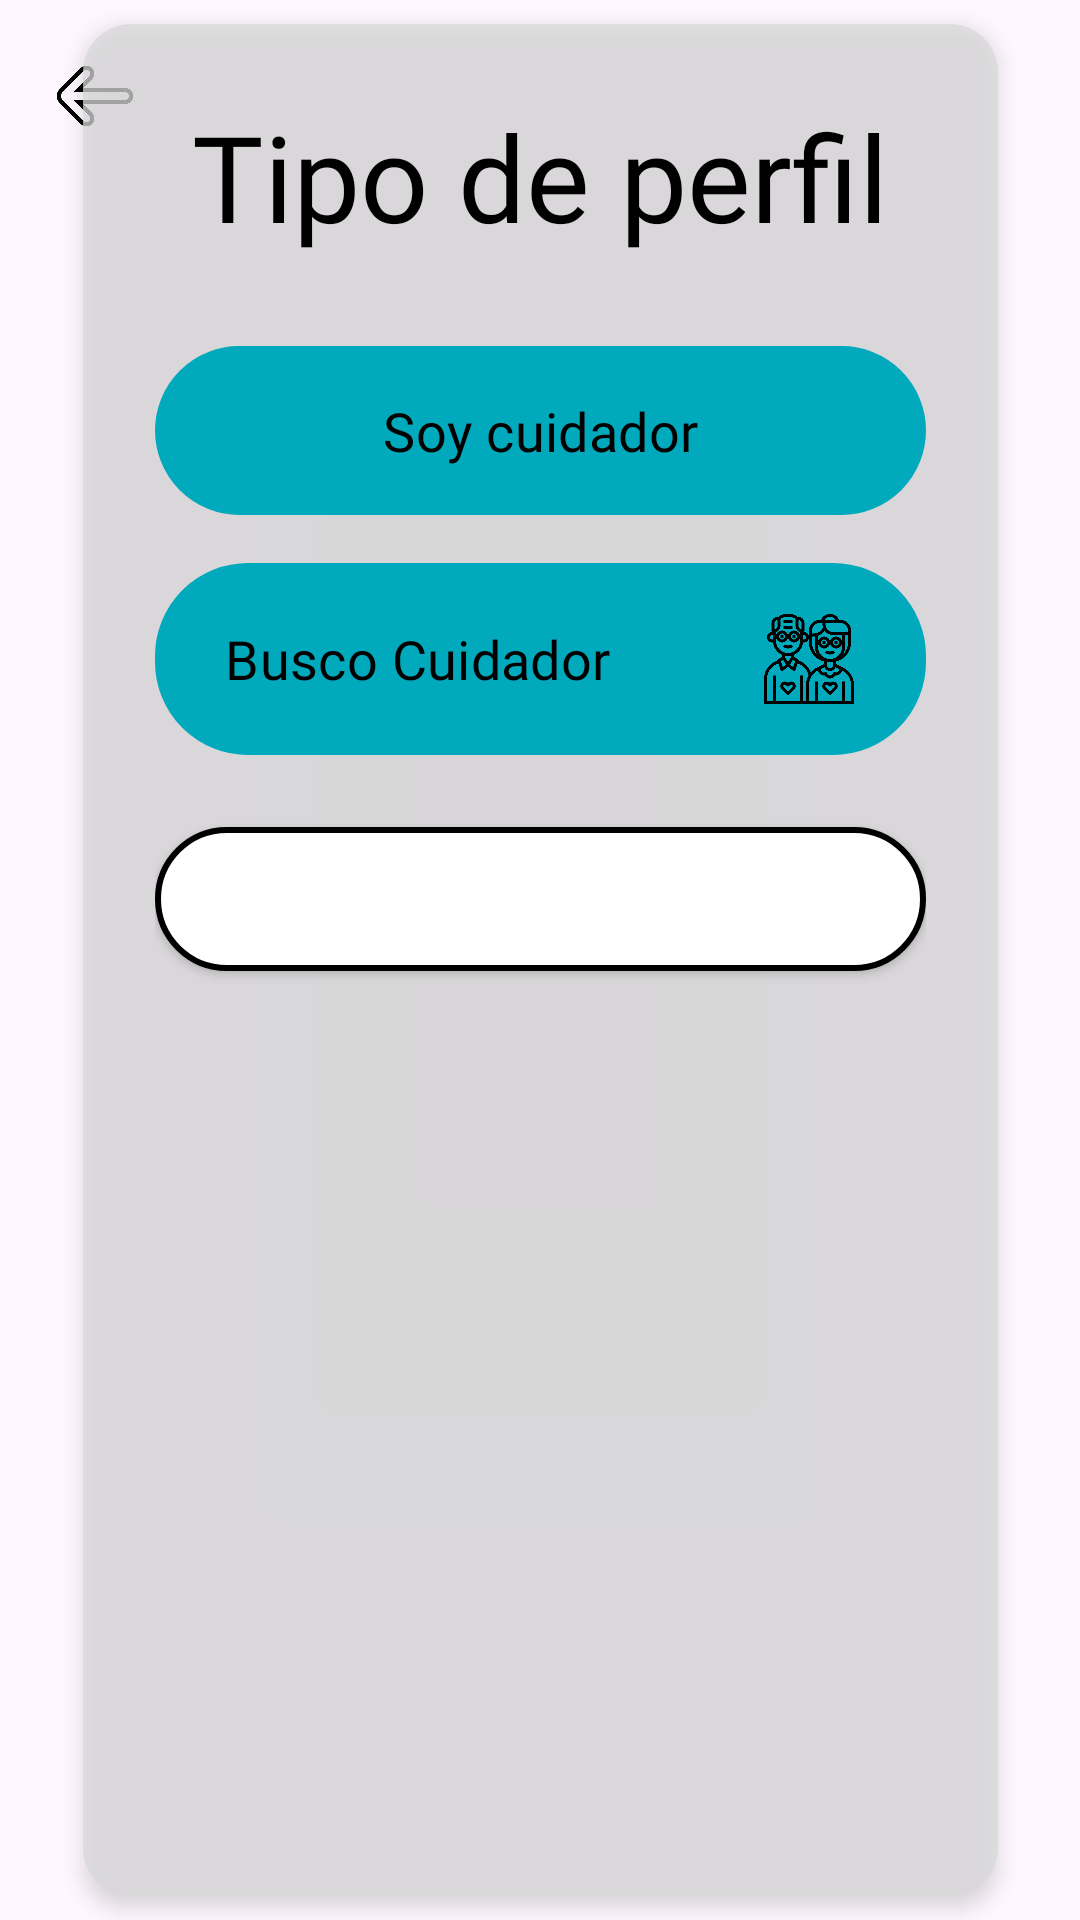

Produce the Android XML layout that renders to this screen, including the resource entries it uses.
<!-- AndroidManifest.xml: application theme Theme.Cuidame -->
<!-- res/layout/activity_tipo_de_registro.xml -->
<?xml version="1.0" encoding="utf-8"?>
<androidx.constraintlayout.widget.ConstraintLayout xmlns:android="http://schemas.android.com/apk/res/android"
    xmlns:app="http://schemas.android.com/apk/res-auto"
    xmlns:tools="http://schemas.android.com/tools"
    android:id="@+id/main"
    android:layout_width="match_parent"
    android:layout_height="match_parent"
    android:fontFamily="@font/fredoka"
    tools:context=".TipoDeRegistro">

    <ImageView
        android:id="@+id/fondoImagen"
        android:layout_width="match_parent"
        android:layout_height="match_parent"
        android:scaleType="centerCrop"
        android:contentDescription="@null"
        android:importantForAccessibility="no" />

    


    <ImageView
        android:id="@+id/btnAtras"
        android:layout_width="36dp"
        android:layout_height="36dp"
        android:layout_gravity="start"
        android:src="@drawable/flecha"
        app:layout_constraintBottom_toBottomOf="parent"
        app:layout_constraintEnd_toEndOf="parent"
        app:layout_constraintHorizontal_bias="0.042"
        app:layout_constraintStart_toStartOf="parent"
        app:layout_constraintTop_toTopOf="parent"
        app:layout_constraintVertical_bias="0.023" />

    <LinearLayout
        android:layout_width="305dp"
        android:layout_height="624dp"
        android:orientation="vertical"
        android:padding="24dp"
        android:background="@drawable/fondo_transparente"
        android:elevation="4dp"
        app:layout_constraintBottom_toBottomOf="parent"
        app:layout_constraintEnd_toEndOf="parent"
        app:layout_constraintStart_toStartOf="parent"
        app:layout_constraintTop_toTopOf="parent">

        
        <TextView
            android:layout_width="match_parent"
            android:layout_height="wrap_content"
            android:layout_gravity="center"
            android:layout_marginBottom="30dp"
            android:text="@string/tituloPerfil"
            android:textAlignment="center"
            android:textColor="@android:color/black"
            android:textSize="40sp"
            android:fontFamily="@font/fredoka"
            android:autoSizeTextType="uniform" />

        
        <com.google.android.material.button.MaterialButton
            android:id="@+id/botonCuidador"
            android:layout_width="match_parent"
            android:layout_height="wrap_content"
            android:layout_marginBottom="16dp"
            android:background="@drawable/rounded_button"
            android:text="@string/soyCuidador"
            android:textColor="@color/negro"
            android:textSize="18sp"
            android:fontFamily="@font/fredoka"
            android:padding="12dp"
            app:icon="@drawable/cuidador"
            app:iconGravity="textEnd"
            app:iconPadding="70dp"
            app:iconSize="32dp"
            app:iconTint="@color/negro" />

        
        <com.google.android.material.button.MaterialButton
            android:id="@+id/botonBuscoCuidador"
            android:layout_width="match_parent"
            android:layout_height="wrap_content"
            android:layout_marginBottom="16dp"
            android:background="@drawable/rounded_button"
            android:text="@string/buscoCuidador"
            android:textColor="@color/negro"
            android:textSize="18sp"
            android:fontFamily="@font/fredoka"
            android:padding="12dp"
            app:icon="@drawable/buscador"
            app:iconGravity="textEnd"
            app:iconPadding="50dp"
            app:iconSize="32dp"
            app:iconTint="@color/negro" />

        
        <Button
            android:id="@+id/botonRegistro"
            android:layout_width="match_parent"
            android:layout_height="wrap_content"
            android:layout_marginTop="8dp"
            android:background="@drawable/rounded_button"
            android:text="@string/registro"
            android:textColor="@color/blanco"
            android:textSize="18sp"
            android:fontFamily="@font/fredoka" />

    </LinearLayout>
</androidx.constraintlayout.widget.ConstraintLayout>
<!-- resources referenced by this layout -->
<resources>
  <color name="blanco">#FFFFFFFF</color>
  <color name="negro">#FF000000</color>
  <!-- drawable buscador: png bitmap (drawable, 27891 bytes) -->
  <!-- drawable flecha: png bitmap (drawable, 5691 bytes) -->
  <!-- drawable fondo_transparente (drawable) -->
  <?xml version="1.0" encoding="utf-8"?>
      <shape xmlns:android="http://schemas.android.com/apk/res/android">
          <solid android:color="#BFD9D9D9" /> 
          <corners android:radius="16dp" />
  
      </shape>
  <!-- drawable rounded_button (drawable) -->
  <shape xmlns:android="http://schemas.android.com/apk/res/android"
      android:shape="rectangle">
      <solid android:color="@color/blanco" />
      <corners android:radius="30dp" />
      <stroke
          android:width="2dp"
          android:color="@color/negro" />
  </shape>
  <string name="buscoCuidador">Busco Cuidador</string>
  <string name="registro">Registrarse</string>
  <string name="soyCuidador">Soy cuidador</string>
  <string name="tituloPerfil">Tipo de perfil</string>
  <style name="Theme.Cuidame" parent="Base.Theme.Cuidame" />
  <style name="Base.Theme.Cuidame" parent="Theme.Material3.DayNight.NoActionBar">
          
          
          <item name="colorPrimary">@color/principal</item>
          <item name="colorPrimaryDark">@color/principal</item>
          <item name="toolbarStyle">@style/Widget.MaterialComponents.Toolbar.PrimarySurface</item>
      </style>
  <color name="principal">#01A9BC</color>
</resources>
